Labelled photos from "processed_dataset", an image-classification folder in diogoazevedo04/ERCP_Image_Classifier. The possible labels are: biliary leaks, lithiasis, normal, stricture.

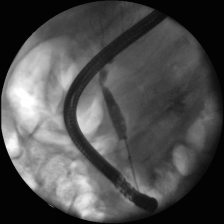
Label: stricture

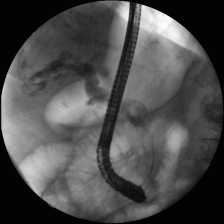
Label: lithiasis

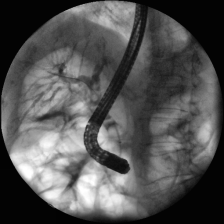
Label: lithiasis

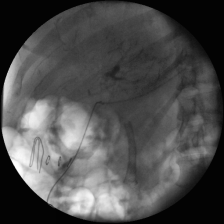
Label: normal

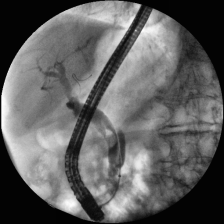
Label: lithiasis

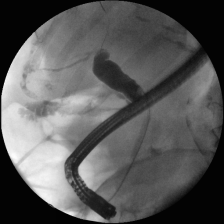
Label: stricture
